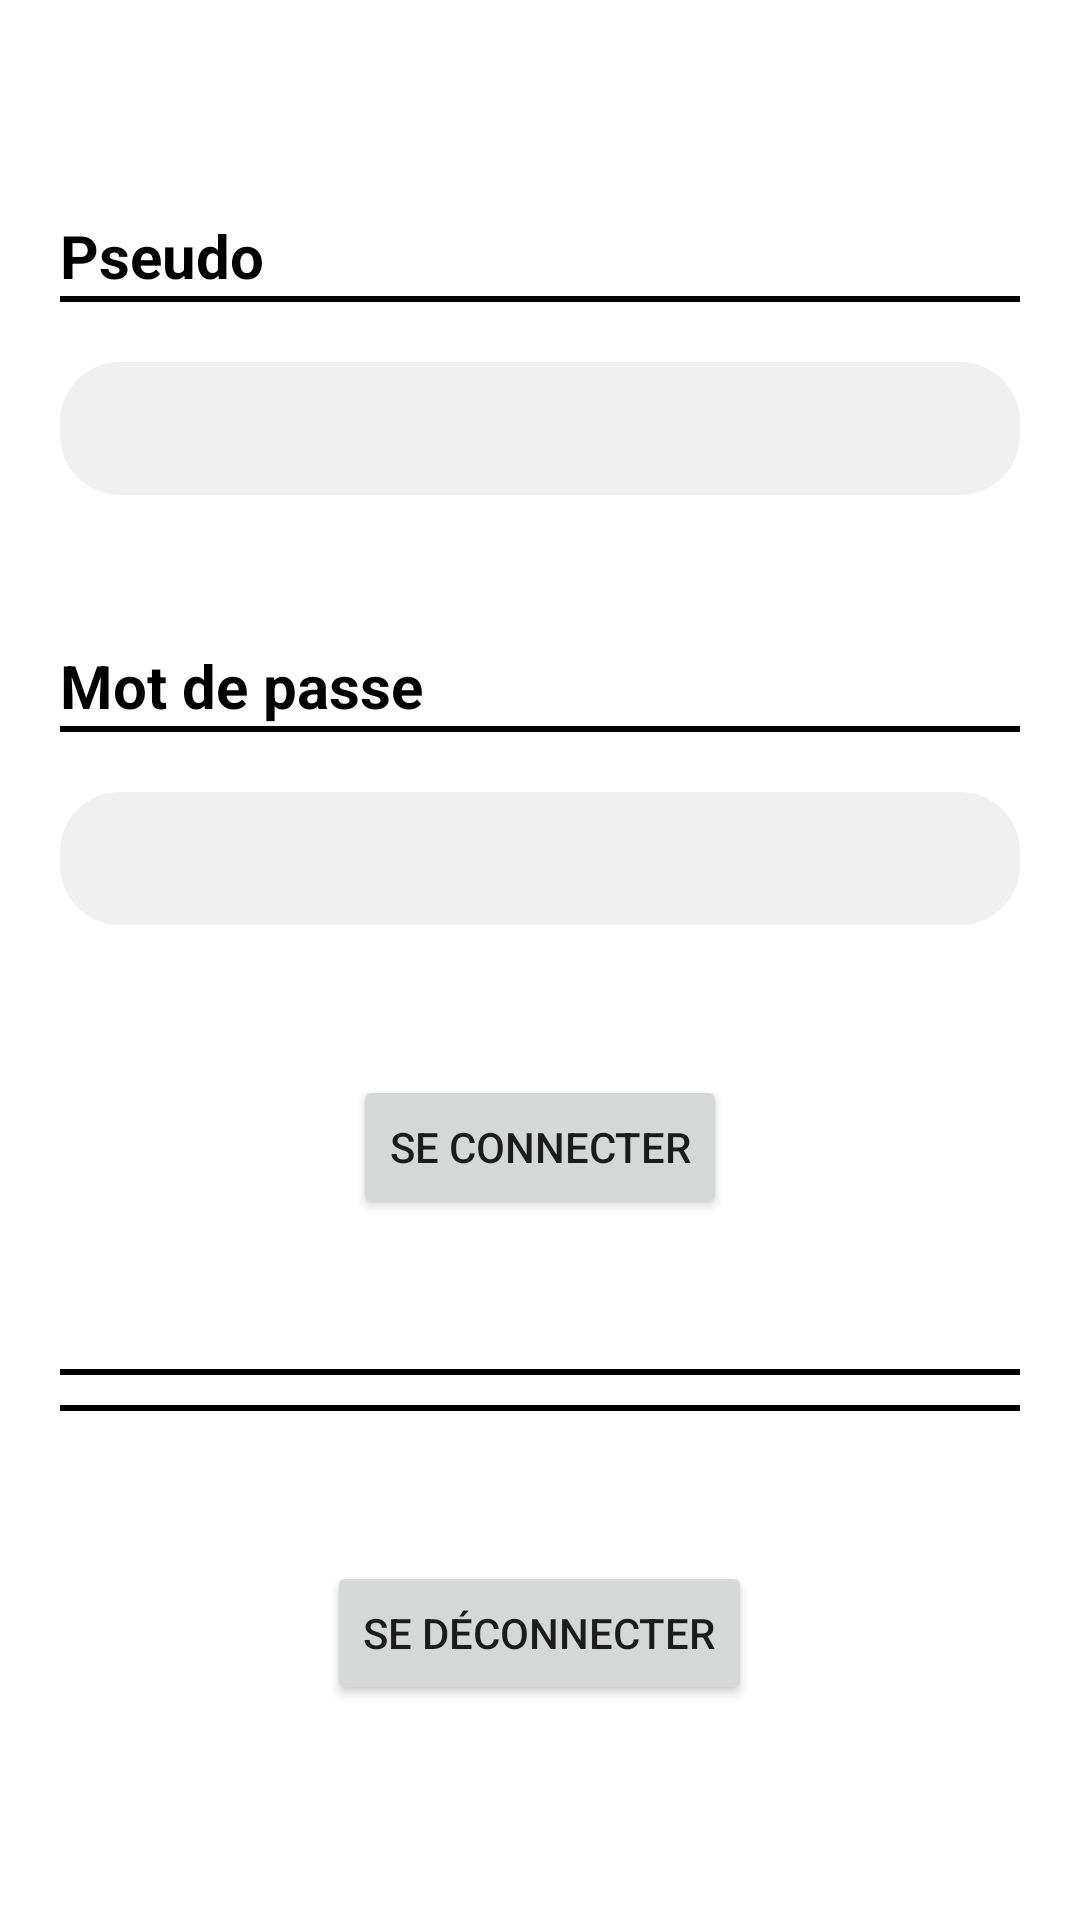

Reconstruct the res/layout file that produces this screen, plus the resources it refers to.
<!-- AndroidManifest.xml: application theme Theme.CustomBottomNavigationBar -->
<!-- res/layout/fragment_compte.xml -->
<?xml version="1.0" encoding="utf-8"?>
<LinearLayout xmlns:android="http://schemas.android.com/apk/res/android"
    android:layout_width="match_parent"
    android:layout_height="match_parent"
    xmlns:tools="http://schemas.android.com/tools"
    android:orientation="vertical"
    android:background="@color/background_fragments"
    android:gravity="center_vertical"
    android:paddingHorizontal="20dp"
    tools:context=".fragments.CompteFragment">

    <TextView
        android:layout_width="match_parent"
        android:layout_height="wrap_content"
        android:text="@string/titre_pseudo"
        android:textStyle="bold"
        android:textSize="20sp"
        android:textColor="@color/black"/>

    <View
        android:layout_width="match_parent"
        android:layout_height="2dp"
        android:background="@color/black"/>

    <EditText
        android:id="@+id/editTextPseudo"
        android:layout_width="match_parent"
        android:layout_height="wrap_content"
        android:autofillHints="name"
        android:background="@drawable/bg_rounded"
        android:padding="10dp"
        android:layout_marginTop="20dp"
        android:labelFor="@id/editTextPseudo"
        android:inputType="textPersonName" />

    <TextView
        android:id="@+id/erreurSaisiePseudo"
        android:layout_width="match_parent"
        android:layout_height="wrap_content"
        android:text="@string/erreur_saisie_pseudo"
        android:textColor="@color/error"
        android:layout_marginTop="20sp"
        android:textStyle="bold"
        android:textAlignment="center"
        android:textSize="15sp"
        android:visibility="gone"/>

    <TextView
        android:layout_width="match_parent"
        android:layout_height="wrap_content"
        android:text="@string/titre_mot_de_passe"
        android:textStyle="bold"
        android:layout_marginTop="50dp"
        android:textSize="20sp"
        android:textColor="@color/black"/>

    <View
        android:layout_width="match_parent"
        android:layout_height="2dp"
        android:background="@color/black"/>

    <EditText
        android:id="@+id/editTextPassword"
        android:layout_width="match_parent"
        android:layout_height="wrap_content"
        android:autofillHints="password"
        android:background="@drawable/bg_rounded"
        android:padding="10dp"
        android:layout_marginTop="20dp"
        android:labelFor="@id/editTextPassword"
        android:inputType="textPassword" />

    <TextView
        android:id="@+id/erreurSaisieMdp"
        android:layout_width="match_parent"
        android:layout_height="wrap_content"
        android:text="@string/erreur_saisie_mdp"
        android:textColor="@color/error"
        android:layout_marginTop="20sp"
        android:textStyle="bold"
        android:textAlignment="center"
        android:textSize="15sp"
        android:visibility="gone"/>

    <Button
        android:id="@+id/buttonLogin"
        android:layout_width="wrap_content"
        android:layout_height="wrap_content"
        android:text="@string/intitule_bouton_connexion"
        android:layout_marginTop="50dp"
        android:layout_gravity="center" />

    <View
        android:layout_width="match_parent"
        android:layout_height="2dp"
        android:background="@color/black"
        android:layout_marginTop="50dp"
        android:layout_marginBottom="10dp"/>

    <View
        android:layout_width="match_parent"
        android:layout_height="2dp"
        android:background="@color/black"/>

    <Button
        android:id="@+id/buttonLogout"
        android:layout_width="wrap_content"
        android:layout_height="wrap_content"
        android:text="@string/intitule_bouton_deconnexion"
        android:layout_marginTop="50dp"
        android:layout_gravity="center" />

</LinearLayout>
<!-- resources referenced by this layout -->
<resources>
  <color name="background_fragments">#FFFFFF</color>
  <color name="black">#000000</color>
  <color name="error">#FF0000</color>
  <!-- drawable bg_rounded (drawable) -->
  <?xml version="1.0" encoding="utf-8"?>
  <shape xmlns:android="http://schemas.android.com/apk/res/android"
      android:shape="rectangle">
      <solid android:color="@color/background_menu" />
      <corners android:radius="20dp" />
  </shape>
  <string name="erreur_saisie_mdp">Veuillez saisir un mot de passe.</string>
  <string name="erreur_saisie_pseudo">Veuillez saisir un pseudo.</string>
  <string name="intitule_bouton_connexion">Se connecter</string>
  <string name="intitule_bouton_deconnexion">Se déconnecter</string>
  <string name="titre_mot_de_passe">Mot de passe</string>
  <string name="titre_pseudo">Pseudo</string>
  <style name="Theme.CustomBottomNavigationBar" parent="Theme.MaterialComponents.DayNight.DarkActionBar">
          
          <item name="colorPrimary">@color/colorPrimary</item>
          <item name="colorOnPrimary">@color/white</item>
          
          <item name="colorOnSecondary">@color/black</item>
          
          <item name="android:statusBarColor" tools:targetApi="l">@color/colorPrimary</item>
          
      </style>
  <color name="background_menu">#F0F0F0</color>
  <color name="colorPrimary">#87CEFA</color>
  <color name="white">#FFFFFF</color>
</resources>
